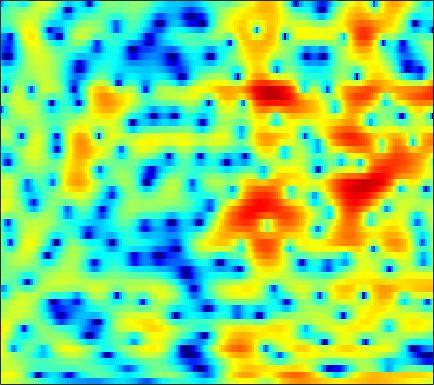

The file beside this chart, header and first rows:
3.4199, 3.3907, 3.2985, 3.169, 3.0335, 2.8511, 2.5874, 2.3575, 2.0305, 1.6465, 1.2272, 0.90079, 0.42302, -0.090976, -0.45053, -0.98675, -1.5276, -1.9394, -2.4877, -3.003, -3.5035, -3.8758, -4.3837, -4.8771
3.982, 4.301, 4.574, 4.682, 4.655, 4.478, 4.123, 3.741, 3.064, 2.162, 1.028, -0.01187, -1.724, -3.928, -6.032, -9.842, -16.01, -23, -17.23, -11.94, -9.098, -7.769, -6.66, -6.113
1.904, 2.28, 2.63, 2.823, 2.867, 2.8, 2.604, 2.365, 1.943, 1.421, 0.8102, 0.3045, -0.406, -1.11, -1.602, -2.166, -2.58, -2.769, -2.875, -2.853, -2.736, -2.627, -2.482, -2.365
2.571, 2.574, 2.507, 2.375, 2.221, 1.972, 1.663, 1.396, 1.01, 0.5955, 0.1591, -0.183, -0.6395, -1.087, -1.4, -1.782, -2.095, -2.28, -2.437, -2.5, -2.459, -2.355, -2.166, -1.916
4.481, 3.988, 3.28, 2.55, 2.012, 1.35, 0.7949, 0.4515, 0.08148, -0.2329, -0.5559, -0.8393, -1.299, -1.909, -2.484, -3.427, -4.584, -5.534, -6.694, -7.368, -7.087, -6.269, -4.79, -3.254
5.253, 3.872, 1.582, -1.38, -4.199, -8.593, -10.08, -7.906, -4.963, -2.972, -1.732, -1.189, -0.8502, -0.9176, -1.207, -1.921, -3.046, -4.138, -5.793, -7.08, -6.78, -5.494, -3.328, -1.333
4.376, 3.187, 1.439, -0.4009, -1.71, -3.091, -3.803, -3.869, -3.575, -3.128, -2.674, -2.367, -2.015, -1.749, -1.591, -1.43, -1.336, -1.265, -1.139, -0.9563, -0.6685, -0.3881, 0.06659, 0.5412
5.181, 4.416, 3.308, 2.12, 1.192, -0.08619, -1.414, -2.411, -3.715, -4.861, -5.577, -5.689, -5.248, -4.374, -3.652, -2.659, -1.818, -1.289, -0.7248, -0.2831, 0.04184, 0.2167, 0.3788, 0.4753
5.836, 5.379, 4.638, 3.705, 2.863, 1.507, -0.2022, -1.802, -4.563, -8.45, -13.63, -14.36, -9.733, -6.085, -4.207, -2.459, -1.266, -0.6486, -0.126, 0.1273, 0.1565, 0.05191, -0.2313, -0.641
3.816, 3.914, 3.892, 3.682, 3.408, 2.903, 2.249, 1.688, 0.913, 0.1999, -0.3253, -0.5421, -0.6007, -0.5017, -0.3544, -0.1936, -0.1546, -0.2348, -0.5155, -1.006, -1.72, -2.418, -3.592, -5.055
0.8969, 1.609, 2.296, 2.742, 2.946, 3.068, 3.058, 2.978, 2.808, 2.575, 2.311, 2.093, 1.774, 1.404, 1.085, 0.5681, -0.07552, -0.6514, -1.567, -2.675, -3.99, -5.096, -6.785, -8.71
0.1471, 0.838, 1.576, 2.161, 2.502, 2.847, 3.08, 3.185, 3.236, 3.184, 3.029, 2.84, 2.504, 2.018, 1.562, 0.8133, -0.1246, -0.9706, -2.308, -3.921, -5.81, -7.38, -9.607, -11.73
0.1581, 0.3777, 0.771, 1.252, 1.644, 2.151, 2.599, 2.866, 3.119, 3.25, 3.251, 3.164, 2.928, 2.571, 2.196, 1.547, 0.6986, -0.1099, -1.455, -3.179, -5.439, -7.6, -11.49, -17.57
-4.142, -4.765, -4.137, -2.542, -1.3, 0.1063, 1.134, 1.686, 2.161, 2.412, 2.501, 2.505, 2.449, 2.367, 2.283, 2.123, 1.859, 1.578, 1.055, 0.3621, -0.5154, -1.246, -2.257, -3.124
-7.925, -9.762, -8.024, -4.987, -3.264, -1.712, -0.8676, -0.6059, -0.6841, -1.156, -1.877, -2.388, -2.749, -2.44, -1.828, -0.8135, 0.1651, 0.7696, 1.372, 1.758, 1.969, 2.033, 2.05, 2.013
-0.8531, -1.196, -1.388, -1.377, -1.328, -1.368, -1.656, -2.128, -3.202, -5.023, -8.054, -11.86, -23.48, -15.08, -9.596, -5.495, -2.92, -1.539, -0.1805, 0.7872, 1.492, 1.887, 2.288, 2.581
-0.0584, -0.1242, -0.1874, -0.2753, -0.3706, -0.5837, -0.9249, -1.288, -1.94, -2.745, -3.625, -4.197, -4.604, -4.403, -3.914, -3.034, -2.092, -1.443, -0.683, -0.04993, 0.4685, 0.8014, 1.186, 1.525
-0.8962, -0.5262, -0.1244, 0.1731, 0.3199, 0.4282, 0.4343, 0.3698, 0.2203, 0.02013, -0.2048, -0.3803, -0.5625, -0.6993, -0.7617, -0.8145, -0.858, -0.9026, -0.9665, -1.002, -0.988, -0.9089, -0.702, -0.3898
-1.692, -0.8548, -0.01226, 0.6118, 0.9719, 1.35, 1.628, 1.786, 1.929, 1.982, 1.955, 1.87, 1.657, 1.309, 0.9553, 0.3466, -0.4505, -1.167, -2.283, -3.503, -4.591, -5.098, -5.09, -4.341
-0.8373, -0.3913, 0.03891, 0.376, 0.6407, 1.053, 1.539, 1.936, 2.435, 2.841, 3.099, 3.174, 3.074, 2.729, 2.275, 1.371, 0.06154, -1.251, -3.589, -7.01, -12.64, -21.98, -19.21, -11.06
-0.01289, -0.7638, -1.98, -3.167, -3.646, -3.197, -1.713, -0.4168, 1.181, 2.462, 3.367, 3.814, 4.109, 4.054, 3.786, 3.12, 2.089, 1.062, -0.6079, -2.566, -4.573, -5.877, -6.995, -7.405
-0.1193, -1.783, -4.776, -9.428, -14.51, -12.3, -6.197, -3.202, -0.4121, 1.554, 2.956, 3.691, 4.309, 4.571, 4.553, 4.25, 3.647, 3.01, 1.942, 0.6201, -0.9466, -2.328, -4.535, -7.548
-0.5762, -1.729, -3.144, -4.14, -4.444, -4.136, -3.109, -2.103, -0.6702, 0.6619, 1.772, 2.434, 3.091, 3.486, 3.612, 3.561, 3.282, 2.923, 2.247, 1.375, 0.3014, -0.6316, -2.053, -3.561
-2.31, -4.065, -6.27, -7.451, -7.178, -5.744, -3.975, -2.697, -1.185, 0.07716, 1.073, 1.673, 2.285, 2.689, 2.866, 2.957, 2.891, 2.745, 2.424, 1.978, 1.417, 0.9479, 0.2687, -0.4254
-2.245, -4.93, -9.965, -14.65, -11.64, -6.977, -3.963, -2.377, -0.8287, 0.2582, 1.048, 1.464, 1.837, 2.077, 2.189, 2.277, 2.315, 2.312, 2.278, 2.168, 1.966, 1.756, 1.393, 0.92
2.203, 1.269, 0.1964, -0.4576, -0.587, -0.3809, 0.02371, 0.3344, 0.6477, 0.7745, 0.7201, 0.5639, 0.2656, -0.05796, -0.24, -0.3238, -0.176, 0.05568, 0.4635, 0.8637, 1.157, 1.255, 1.211, 0.9267
4.503, 4.126, 3.646, 3.208, 2.897, 2.508, 2.1, 1.742, 1.131, 0.3309, -0.7818, -1.824, -3.537, -5.662, -7.309, -8.46, -7.348, -5.706, -3.636, -1.985, -0.7873, -0.1673, 0.3102, 0.4296
4.074, 4.036, 3.891, 3.62, 3.331, 2.812, 2.134, 1.503, 0.4844, -0.7659, -2.303, -3.685, -5.987, -9.039, -11.96, -14.85, -12.04, -9.063, -5.961, -3.75, -2.189, -1.319, -0.4944, 0.005034
2.434, 2.833, 3.086, 3.041, 2.829, 2.302, 1.5, 0.7381, -0.4806, -1.877, -3.333, -4.409, -5.726, -6.623, -6.962, -6.865, -6.217, -5.46, -4.338, -3.241, -2.286, -1.687, -1.008, -0.4525
2.058, 2.686, 3.114, 3.156, 2.945, 2.364, 1.419, 0.4629, -1.194, -3.377, -6.044, -8.242, -10.36, -9.882, -8.46, -6.542, -4.969, -4.052, -3.134, -2.561, -2.251, -2.174, -2.168, -2.051
3.065, 3.337, 3.493, 3.4, 3.166, 2.627, 1.796, 0.925, -0.6158, -2.765, -5.702, -8.49, -11.74, -10.04, -7.538, -4.929, -3.197, -2.406, -1.845, -1.875, -2.577, -3.611, -5.955, -9.726
1.755, 1.607, 1.404, 1.2, 1.058, 0.8383, 0.5592, 0.2848, -0.2049, -0.7798, -1.439, -1.844, -2.098, -1.984, -1.707, -1.228, -0.8211, -0.6248, -0.6455, -0.9979, -1.766, -2.616, -4.092, -5.56
-1.916, -2.654, -3.481, -3.835, -3.729, -3.185, -2.437, -1.857, -1.203, -0.672, -0.2946, -0.06861, 0.2012, 0.4117, 0.55, 0.6983, 0.7575, 0.7393, 0.5714, 0.2718, -0.1158, -0.44, -0.8112, -0.997
-6.089, -8.373, -12.95, -17.76, -14.3, -9.014, -5.572, -3.735, -1.927, -0.6196, 0.3776, 0.9435, 1.501, 1.899, 2.095, 2.233, 2.222, 2.108, 1.842, 1.437, 0.9325, 0.5047, -0.04857, -0.5021
-6.107, -7.097, -8.395, -8.819, -8.007, -5.982, -3.85, -2.469, -0.9271, 0.3062, 1.294, 1.912, 2.577, 3.076, 3.326, 3.475, 3.415, 3.219, 2.764, 2.064, 1.09, 0.1943, -1.26, -2.974
-5.441, -4.404, -3.494, -2.855, -2.426, -1.837, -1.256, -0.8368, -0.2536, 0.3935, 1.086, 1.64, 2.39, 3.037, 3.413, 3.711, 3.73, 3.549, 2.993, 2.077, 0.7496, -0.538, -2.739, -5.632
-1.358, -0.6127, -0.01691, 0.2123, 0.1665, -0.1839, -0.8602, -1.546, -2.543, -3.099, -2.482, -1.373, 0.3371, 1.839, 2.701, 3.48, 3.813, 3.773, 3.328, 2.427, 1.073, -0.2751, -2.486, -5.101
2.853, 2.693, 2.413, 1.95, 1.415, 0.3213, -1.384, -3.314, -7.531, -16.77, -12.44, -6.526, -2.136, 0.4792, 1.782, 2.891, 3.432, 3.506, 3.226, 2.498, 1.324, 0.1204, -1.996, -4.935
2.52, 2.166, 1.732, 1.258, 0.8386, 0.1617, -0.6763, -1.385, -2.263, -2.757, -2.471, -1.82, -0.7194, 0.349, 1.009, 1.617, 1.909, 1.929, 1.698, 1.207, 0.4619, -0.2345, -1.296, -2.403
0.2223, 0.016, -0.06418, -0.02787, 0.02487, 0.07644, 0.08513, 0.08162, 0.08949, 0.1485, 0.3129, 0.5027, 0.7815, 1.054, 1.203, 1.302, 1.256, 1.122, 0.8003, 0.3639, -0.1688, -0.6006, -1.15, -1.612
-4.969, -4.322, -2.922, -1.56, -0.7235, 0.1641, 0.8186, 1.194, 1.55, 1.824, 1.99, 2.068, 2.117, 2.084, 1.996, 1.791, 1.465, 1.143, 0.5897, -0.08197, -0.8158, -1.354, -1.988, -2.416
-13.27, -8.334, -4.232, -1.727, -0.4062, 0.8827, 1.794, 2.282, 2.739, 2.999, 3.102, 3.082, 2.964, 2.746, 2.53, 2.146, 1.629, 1.124, 0.2617, -0.8977, -2.378, -3.679, -5.469, -6.644
-0.9598, -0.9796, -0.4816, 0.3211, 0.9738, 1.781, 2.455, 2.821, 3.119, 3.141, 2.958, 2.703, 2.252, 1.795, 1.497, 1.171, 0.8601, 0.5323, -0.1581, -1.321, -3.244, -5.46, -10.27, -19.93
0.8699, 0.05172, -0.4246, -0.08942, 0.5317, 1.509, 2.345, 2.775, 2.975, 2.726, 1.944, 1.006, -0.6758, -2.447, -3.182, -2.648, -1.266, -0.3426, 0.3886, 0.5257, 0.1222, -0.448, -1.344, -2.014
-3.554, -7.973, -14.43, -7.874, -4.116, -1.012, 0.825, 1.651, 2.124, 1.947, 0.9973, -0.317, -3.201, -8.246, -12.35, -7.493, -2.708, -0.5051, 1.357, 2.393, 2.892, 3.014, 2.946, 2.705
-3.372, -4.872, -5.898, -5.214, -4.067, -2.482, -1.188, -0.4812, 0.1286, 0.3351, 0.2089, -0.08259, -0.6084, -1.03, -1.083, -0.6456, 0.2048, 0.8979, 1.74, 2.365, 2.733, 2.842, 2.782, 2.508
-2.813, -3.296, -3.65, -3.627, -3.388, -2.863, -2.217, -1.727, -1.12, -0.6166, -0.2047, 0.04367, 0.3246, 0.5985, 0.8271, 1.17, 1.533, 1.811, 2.125, 2.346, 2.428, 2.385, 2.18, 1.8
-4.435, -4.875, -5.242, -5.287, -5.084, -4.544, -3.78, -3.122, -2.22, -1.329, -0.5292, 0.01525, 0.6624, 1.215, 1.575, 1.979, 2.299, 2.483, 2.638, 2.678, 2.599, 2.457, 2.15, 1.702
-7.844, -8.909, -10.08, -10.48, -10.03, -8.617, -6.829, -5.467, -3.767, -2.256, -0.9575, -0.1146, 0.8381, 1.607, 2.071, 2.549, 2.879, 3.027, 3.106, 3.049, 2.866, 2.655, 2.275, 1.789
-11.49, -14.06, -19.68, -37.26, -22.32, -14.42, -10.03, -7.584, -4.976, -2.876, -1.141, -0.05582, 1.128, 2.045, 2.565, 3.056, 3.33, 3.403, 3.355, 3.151, 2.82, 2.5, 2.001, 1.441
-11.07, -12.31, -13.77, -14.28, -13.66, -11.67, -9.076, -7.068, -4.543, -2.303, -0.4297, 0.7484, 2.007, 2.926, 3.402, 3.771, 3.852, 3.752, 3.415, 2.894, 2.235, 1.676, 0.8905, 0.1088
-10.53, -11.12, -12.27, -13.52, -13.87, -12.33, -9.046, -6.472, -3.377, -0.8312, 1.212, 2.422, 3.639, 4.426, 4.751, 4.841, 4.561, 4.119, 3.231, 2.064, 0.7038, -0.3672, -1.765, -3.064
-9.617, -9.665, -10.92, -13.86, -16.9, -14.25, -8.216, -4.832, -1.436, 1.103, 3.001, 4.061, 5.06, 5.597, 5.702, 5.437, 4.691, 3.776, 2.066, -0.2858, -3.294, -5.818, -8.637, -9.922
-5.61, -5.355, -5.15, -4.93, -4.531, -3.532, -2.04, -0.7808, 0.8964, 2.389, 3.581, 4.268, 4.882, 5.133, 5.064, 4.601, 3.653, 2.578, 0.5762, -2.291, -6.448, -10.84, -17.49, -15.08
-2.838, -2.663, -2.337, -1.894, -1.477, -0.8044, -0.01502, 0.6217, 1.463, 2.24, 2.911, 3.315, 3.669, 3.798, 3.723, 3.37, 2.703, 1.993, 0.7288, -0.8451, -2.605, -3.905, -5.319, -6.174
-2.361, -2.175, -1.81, -1.348, -0.9751, -0.4565, 0.06174, 0.4482, 0.9355, 1.392, 1.816, 2.101, 2.426, 2.655, 2.743, 2.721, 2.522, 2.243, 1.703, 1.003, 0.1875, -0.4689, -1.362, -2.242
-4.081, -3.577, -2.804, -2.068, -1.589, -1.083, -0.7374, -0.5708, -0.4067, -0.2425, -0.004763, 0.2646, 0.7675, 1.357, 1.8, 2.316, 2.679, 2.824, 2.859, 2.698, 2.352, 1.981, 1.335, 0.5123
-9.226, -7.095, -4.974, -3.551, -2.857, -2.375, -2.359, -2.647, -3.377, -4.329, -4.954, -4.721, -3.4, -1.575, -0.2617, 1.223, 2.347, 2.972, 3.53, 3.804, 3.824, 3.685, 3.309, 2.712
